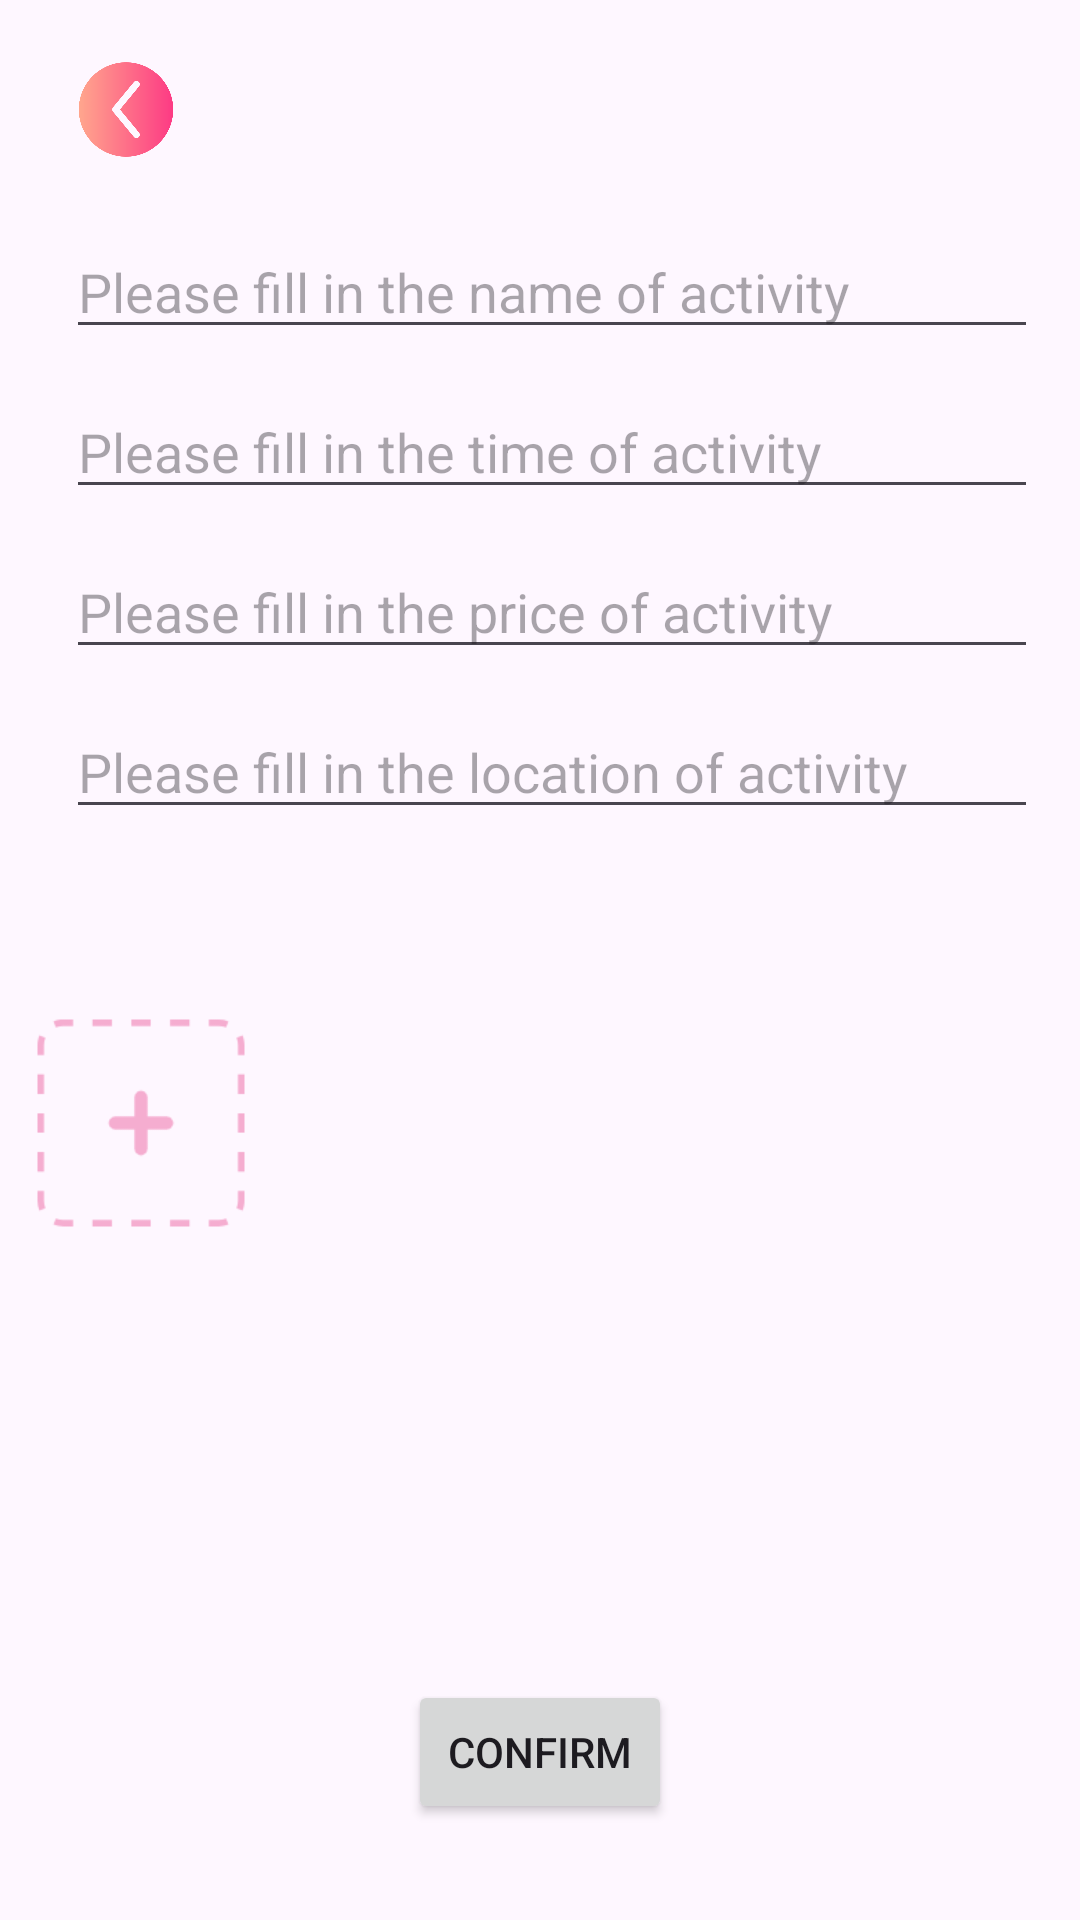

Write the Android layout XML for this screen, with the resource values it uses.
<!-- AndroidManifest.xml: application theme Theme.IEvent -->
<!-- res/layout/activity_release.xml -->
<?xml version="1.0" encoding="utf-8"?>
<androidx.constraintlayout.widget.ConstraintLayout xmlns:android="http://schemas.android.com/apk/res/android"
    xmlns:app="http://schemas.android.com/apk/res-auto"
    xmlns:tools="http://schemas.android.com/tools"
    android:layout_width="match_parent"
    android:layout_height="match_parent"
    tools:context=".activity.ReleaseActivity">



    <ImageView
        android:id="@+id/imageView_release_back_btn"
        android:layout_width="36dp"
        android:layout_height="41dp"
        android:layout_marginStart="24dp"
        android:layout_marginTop="16dp"
        android:contentDescription="TODO"
        app:layout_constraintStart_toStartOf="parent"
        app:layout_constraintTop_toTopOf="parent"
        app:srcCompat="@drawable/ic_left_arrow" />

    



    <EditText
        android:id="@+id/release_activity_name"
        android:layout_width="0dp"
        android:layout_height="wrap_content"
        android:hint="Please fill in the name of activity"
        android:layout_marginTop="18dp"
        app:layout_constraintEnd_toEndOf="parent"
        app:layout_constraintHorizontal_bias="0.609"
        android:inputType="text"
        app:layout_constraintTop_toBottomOf="@id/imageView_release_back_btn"
        app:layout_constraintStart_toStartOf="parent"
        app:layout_constraintWidth_percent="0.9"
        tools:layout_editor_absoluteY="138dp"
        tools:ignore="MissingConstraints" />

    <EditText
        android:id="@+id/release_activity_time"
        android:layout_width="0dp"
        android:layout_height="wrap_content"
        android:layout_marginTop="12dp"
        android:hint="Please fill in the time of activity"
        app:layout_constraintEnd_toEndOf="@id/release_activity_name"
        app:layout_constraintHorizontal_bias="0.0"
        app:layout_constraintStart_toStartOf="@id/release_activity_name"
        app:layout_constraintTop_toBottomOf="@id/release_activity_name" />


    <EditText
        android:id="@+id/release_activity_price"
        android:layout_width="0dp"
        android:layout_height="wrap_content"
        android:layout_marginTop="12dp"
        android:inputType="number"
        android:hint="Please fill in the price of activity"
        app:layout_constraintEnd_toEndOf="@id/release_activity_time"
        app:layout_constraintHorizontal_bias="0.0"
        app:layout_constraintStart_toStartOf="@id/release_activity_time"
        app:layout_constraintTop_toBottomOf="@id/release_activity_time" />


    <EditText
        android:id="@+id/release_activity_location"
        android:layout_width="0dp"
        android:layout_height="wrap_content"
        android:layout_marginTop="12dp"
        android:inputType="text"
        android:hint="Please fill in the location of activity"
        app:layout_constraintEnd_toEndOf="@id/release_activity_price"
        app:layout_constraintHorizontal_bias="1.0"
        app:layout_constraintStart_toStartOf="@id/release_activity_price"
        app:layout_constraintTop_toBottomOf="@id/release_activity_price" />


    


    <ImageView
        android:id="@+id/imageView_release_upload_btn"
        android:layout_width="94dp"
        android:layout_height="92dp"
        android:layout_marginTop="52dp"
        android:src="@drawable/ic_upload"
        app:layout_constraintTop_toBottomOf="@id/release_activity_location"
        tools:layout_editor_absoluteX="42dp"
        tools:ignore="MissingConstraints" />




    <ImageView
        android:id="@+id/imageView_uploaded"
        android:layout_width="100dp"
        android:layout_height="100dp"
        android:visibility="gone"
        android:layout_marginStart="8dp"
        android:layout_marginTop="52dp"
        android:layout_marginBottom="284dp"
        app:layout_constraintBottom_toBottomOf="parent"
        app:layout_constraintEnd_toEndOf="parent"
        app:layout_constraintHorizontal_bias="0.335"
        app:layout_constraintStart_toEndOf="@id/imageView_release_upload_btn"
        app:layout_constraintTop_toBottomOf="@id/release_activity_location"
        app:layout_constraintVertical_bias="0.0" />

    <Button
        android:id="@+id/button_confirm"
        android:layout_width="wrap_content"
        android:layout_height="wrap_content"
        android:text="Confirm"
        app:layout_constraintBottom_toBottomOf="parent"
        app:layout_constraintStart_toStartOf="parent"
        app:layout_constraintEnd_toEndOf="parent"
        android:layout_marginBottom="32dp"/>



</androidx.constraintlayout.widget.ConstraintLayout>
<!-- resources referenced by this layout -->
<resources>
  <!-- drawable ic_left_arrow: png bitmap (drawable, 19076 bytes) -->
  <!-- drawable ic_upload: png bitmap (drawable, 3754 bytes) -->
  <style name="Theme.IEvent" parent="Base.Theme.IEvent" />
  <style name="Base.Theme.IEvent" parent="Theme.Material3.DayNight.NoActionBar">
          
          
          <item name="colorPrimary">@color/colorPrimary</item>
          <item name="colorPrimaryVariant">@color/colorPrimaryDark</item>
          <item name="colorOnPrimary">@color/colorOnPrimary</item>
          <item name="colorSecondary">@color/colorAccent</item>
      </style>
  <color name="colorPrimary">#fb7299</color>
  <color name="colorPrimaryDark">#303F9F</color>
  <color name="colorOnPrimary">#FFFFFF</color>
  <color name="colorAccent">#03DAC5</color>
</resources>
